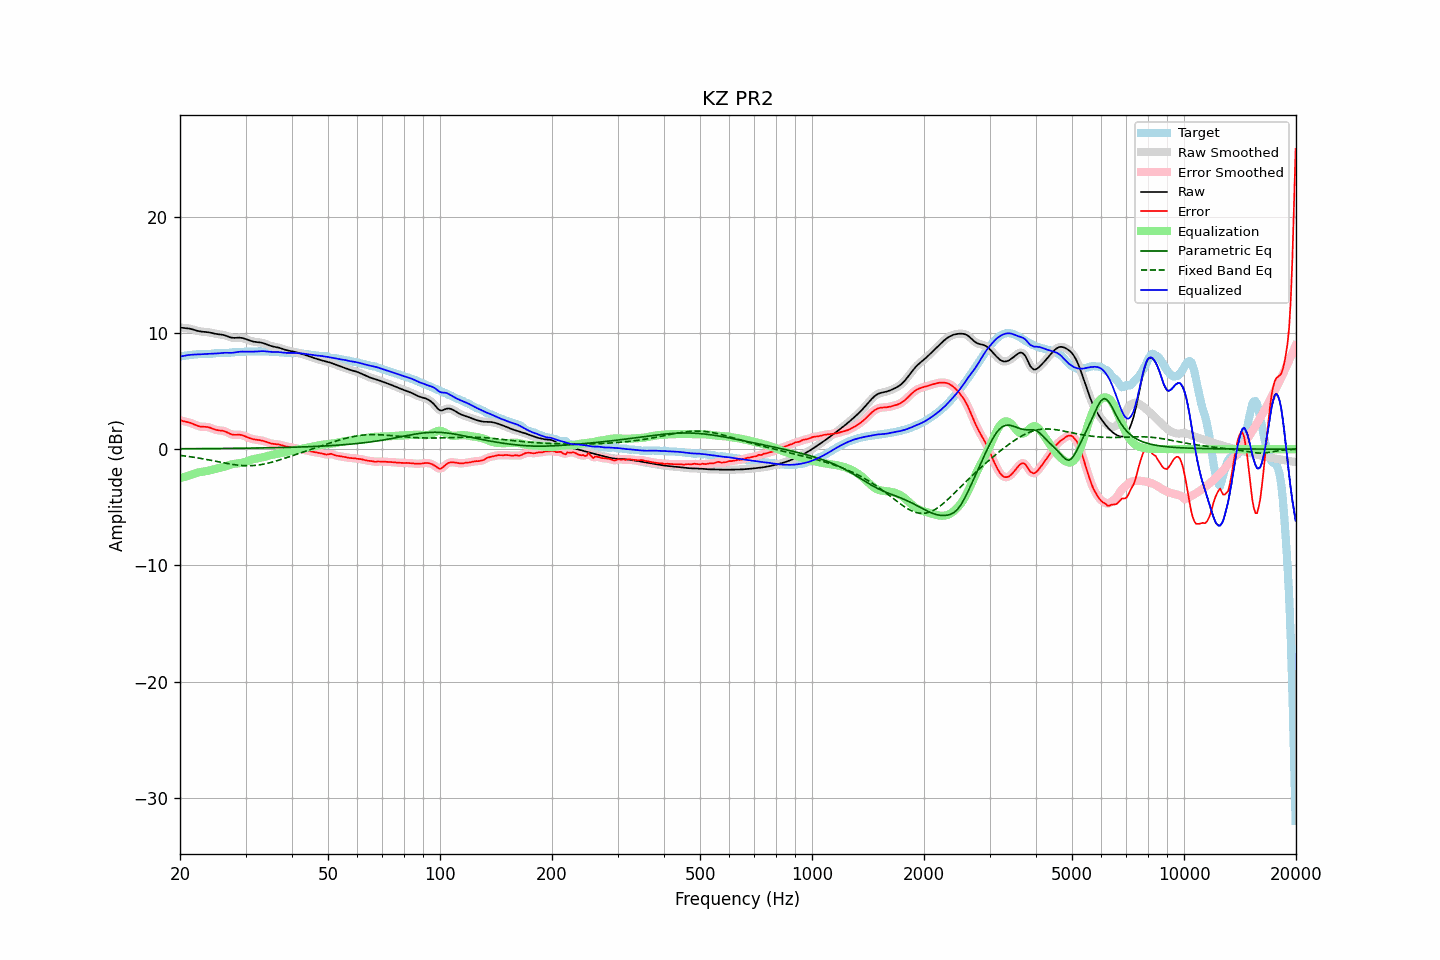

Source data for this figure (header and first rows):
frequency, raw, error, smoothed, error_smoothed, equalization, parametric_eq, fixed_band_eq, equalized_raw, equalized_smoothed, target
20.00, 10.46, 2.49, 10.46, 2.49, -2.50, 0.03, -0.54, 7.97, 7.97, 7.97
20.20, 10.45, 2.45, 10.45, 2.45, -2.46, 0.03, -0.55, 7.99, 7.99, 8.00
20.40, 10.43, 2.41, 10.44, 2.41, -2.42, 0.04, -0.57, 8.02, 8.02, 8.03
20.61, 10.42, 2.38, 10.42, 2.38, -2.38, 0.04, -0.59, 8.04, 8.04, 8.05
20.81, 10.41, 2.35, 10.41, 2.35, -2.34, 0.04, -0.61, 8.07, 8.07, 8.06
21.02, 10.39, 2.32, 10.39, 2.32, -2.30, 0.04, -0.63, 8.09, 8.09, 8.07
21.23, 10.37, 2.28, 10.37, 2.28, -2.26, 0.04, -0.65, 8.11, 8.11, 8.09
21.44, 10.34, 2.23, 10.34, 2.23, -2.21, 0.04, -0.67, 8.12, 8.12, 8.10
21.66, 10.30, 2.18, 10.30, 2.18, -2.16, 0.04, -0.69, 8.13, 8.13, 8.12
21.87, 10.26, 2.12, 10.26, 2.12, -2.11, 0.04, -0.71, 8.14, 8.14, 8.14
22.09, 10.21, 2.06, 10.21, 2.06, -2.07, 0.04, -0.73, 8.15, 8.15, 8.16
22.31, 10.18, 2.00, 10.18, 2.00, -2.02, 0.04, -0.75, 8.15, 8.15, 8.17
22.54, 10.15, 1.96, 10.15, 1.96, -1.99, 0.04, -0.78, 8.16, 8.16, 8.18
22.76, 10.12, 1.94, 10.12, 1.94, -1.96, 0.04, -0.80, 8.16, 8.16, 8.19
22.99, 10.11, 1.93, 10.11, 1.93, -1.94, 0.05, -0.83, 8.17, 8.17, 8.18
23.22, 10.10, 1.92, 10.10, 1.92, -1.92, 0.05, -0.85, 8.18, 8.18, 8.18
23.45, 10.09, 1.92, 10.09, 1.92, -1.90, 0.05, -0.88, 8.19, 8.19, 8.17
23.69, 10.07, 1.90, 10.07, 1.90, -1.88, 0.05, -0.90, 8.20, 8.20, 8.17
23.92, 10.05, 1.88, 10.05, 1.87, -1.85, 0.05, -0.93, 8.21, 8.20, 8.18
24.16, 10.02, 1.83, 10.02, 1.83, -1.81, 0.05, -0.96, 8.21, 8.21, 8.19
24.40, 9.99, 1.78, 9.99, 1.78, -1.78, 0.05, -0.98, 8.21, 8.21, 8.21
24.65, 9.95, 1.72, 9.96, 1.72, -1.74, 0.05, -1.01, 8.22, 8.22, 8.23
24.89, 9.92, 1.67, 9.93, 1.67, -1.70, 0.05, -1.04, 8.22, 8.22, 8.25
25.14, 9.90, 1.64, 9.90, 1.64, -1.67, 0.06, -1.07, 8.23, 8.24, 8.26
25.39, 9.88, 1.61, 9.88, 1.62, -1.64, 0.06, -1.09, 8.25, 8.25, 8.27
25.65, 9.87, 1.60, 9.87, 1.60, -1.60, 0.06, -1.12, 8.27, 8.27, 8.27
25.91, 9.85, 1.59, 9.85, 1.59, -1.57, 0.06, -1.15, 8.28, 8.28, 8.26
26.16, 9.83, 1.57, 9.82, 1.57, -1.53, 0.06, -1.17, 8.29, 8.29, 8.26
26.43, 9.79, 1.53, 9.79, 1.52, -1.49, 0.06, -1.20, 8.30, 8.30, 8.26
26.69, 9.74, 1.47, 9.74, 1.47, -1.45, 0.06, -1.23, 8.29, 8.29, 8.27
26.96, 9.69, 1.40, 9.68, 1.40, -1.40, 0.06, -1.25, 8.29, 8.29, 8.29
27.23, 9.63, 1.33, 9.64, 1.33, -1.35, 0.07, -1.28, 8.28, 8.28, 8.30
27.50, 9.60, 1.28, 9.60, 1.28, -1.31, 0.07, -1.30, 8.28, 8.29, 8.32
27.77, 9.58, 1.25, 9.58, 1.25, -1.28, 0.07, -1.32, 8.30, 8.30, 8.34
28.05, 9.58, 1.23, 9.58, 1.23, -1.26, 0.07, -1.34, 8.32, 8.32, 8.34
28.33, 9.58, 1.24, 9.58, 1.24, -1.24, 0.07, -1.36, 8.34, 8.34, 8.35
28.62, 9.59, 1.24, 9.59, 1.24, -1.23, 0.07, -1.38, 8.37, 8.36, 8.35
28.90, 9.60, 1.24, 9.59, 1.24, -1.21, 0.08, -1.39, 8.38, 8.38, 8.36
29.19, 9.58, 1.22, 9.58, 1.22, -1.19, 0.08, -1.40, 8.39, 8.39, 8.36
29.48, 9.56, 1.19, 9.56, 1.19, -1.16, 0.08, -1.41, 8.40, 8.39, 8.37
29.78, 9.52, 1.14, 9.52, 1.14, -1.12, 0.08, -1.42, 8.39, 8.39, 8.38
30.08, 9.47, 1.08, 9.47, 1.08, -1.08, 0.08, -1.42, 8.39, 8.39, 8.39
30.38, 9.42, 1.02, 9.42, 1.02, -1.03, 0.08, -1.43, 8.39, 8.39, 8.40
30.68, 9.37, 0.96, 9.37, 0.96, -0.98, 0.09, -1.43, 8.39, 8.39, 8.40
30.99, 9.32, 0.91, 9.32, 0.91, -0.93, 0.09, -1.42, 8.39, 8.39, 8.40
31.30, 9.28, 0.87, 9.28, 0.87, -0.89, 0.09, -1.42, 8.39, 8.39, 8.40
31.61, 9.25, 0.84, 9.25, 0.84, -0.85, 0.09, -1.41, 8.39, 8.39, 8.40
31.93, 9.22, 0.82, 9.23, 0.82, -0.83, 0.09, -1.39, 8.40, 8.40, 8.41
32.24, 9.21, 0.80, 9.21, 0.80, -0.80, 0.10, -1.38, 8.41, 8.41, 8.41
32.57, 9.19, 0.78, 9.19, 0.78, -0.78, 0.10, -1.36, 8.42, 8.42, 8.41
32.89, 9.18, 0.76, 9.18, 0.76, -0.75, 0.10, -1.34, 8.43, 8.43, 8.41
33.22, 9.15, 0.74, 9.15, 0.73, -0.72, 0.10, -1.32, 8.43, 8.43, 8.42
33.55, 9.12, 0.70, 9.11, 0.70, -0.68, 0.11, -1.29, 8.43, 8.43, 8.41
33.89, 9.07, 0.65, 9.07, 0.65, -0.64, 0.11, -1.26, 8.42, 8.42, 8.41
34.23, 9.01, 0.60, 9.01, 0.60, -0.60, 0.11, -1.23, 8.41, 8.41, 8.41
34.57, 8.96, 0.55, 8.96, 0.55, -0.57, 0.11, -1.20, 8.39, 8.39, 8.40
34.92, 8.90, 0.51, 8.91, 0.51, -0.53, 0.12, -1.17, 8.37, 8.38, 8.40
35.27, 8.86, 0.48, 8.86, 0.48, -0.50, 0.12, -1.13, 8.37, 8.37, 8.39
35.62, 8.83, 0.45, 8.83, 0.46, -0.47, 0.12, -1.09, 8.36, 8.36, 8.38
35.97, 8.80, 0.44, 8.80, 0.44, -0.44, 0.13, -1.05, 8.36, 8.36, 8.36
... 635 more rows
